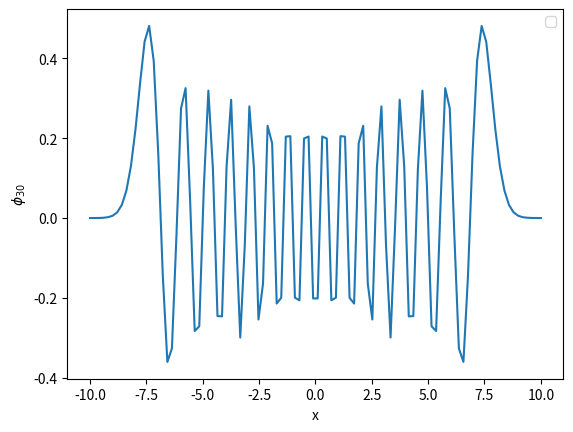

Python code for this plot:
#!/usr/bin/env python3
# -*- coding: utf-8 -*-
"""
Quantum uncertainty in the harmonic oscillator
"""
#a
import numpy as np
import matplotlib.pyplot as plt
import scipy.integrate as integrate
from math import factorial

def H(n,x):
    if n==0:
        return np.ones(x.shape)
    elif n==1:
        return 2*x
    else:
        return 2*x*H(n-1, x)-2*(n-1)*H(n-2, x)


x = np.linspace(-4,4, 100)
n = [0,1,2,3]

for ni in n:
    plt.plot(x,1/np.sqrt(2**ni*factorial(ni)*np.sqrt(np.pi))*np.exp(-x**2/2)*H(ni,x),label=ni)

plt.xlabel("x")
plt.ylabel(r"$\phi$")
plt.legend()
plt.savefig('p3_a.png')
plt.clf()

#b
X = np.linspace(-10,10, 100)
N = 30

plt.plot(X,1/np.sqrt(2**N*factorial(N)*np.sqrt(np.pi))*np.exp(-X**2/2)*H(N,X))

plt.xlabel("x")
plt.ylabel(r"$\phi_{30}$")
plt.legend()
plt.savefig('p3_b.png')